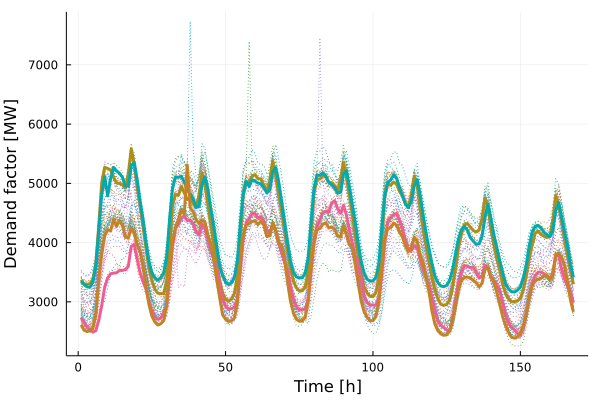

The file beside this chart, header and first rows:
x1, x2, x3, x4
3372, 3346, 2730, 2610
3297, 3296, 2663, 2520
3295, 3253, 2576, 2499
3310, 3246, 2521, 2508
3380, 3334, 2490, 2551
3647, 3603, 2515, 2777
4303, 4211, 2692, 3375
5019, 4823, 2942, 3799
5271, 5116, 3250, 4109
5251, 4788, 3401, 4220
5226, 5076, 3475, 4194
5106, 5270, 3485, 4397
5007, 5211, 3490, 4274
5001, 5172, 3531, 4375
4975, 5105, 3532, 4293
4921, 4955, 3543, 4097
5163, 4954, 3599, 4078
5584, 5306, 3934, 4245
5331, 5348, 3971, 4149
4946, 5064, 3720, 3970
4611, 4700, 3490, 3859
4271, 4393, 3338, 3592
3904, 4009, 3215, 3252
3561, 3688, 3005, 2957
3352, 3490, 2840, 2759
3215, 3406, 2737, 2663
3146, 3366, 2705, 2608
3139, 3409, 2723, 2630
3138, 3491, 2814, 2682
3353, 3752, 2934, 2938
3944, 4392, 3398, 3485
4622, 4916, 3954, 4003
4817, 5107, 4239, 4252
4796, 5102, 4310, 4391
4949, 5120, 4407, 4554
4837, 5022, 4450, 4480
4728, 4880, 4372, 5308
4749, 4830, 4383, 4590
4661, 4739, 4322, 4518
4593, 4595, 4182, 4395
4802, 4609, 4129, 4318
5181, 4975, 4317, 4385
4975, 5102, 4232, 4346
4650, 4901, 4060, 4130
4308, 4559, 3885, 3981
4000, 4262, 3735, 3716
3677, 3925, 3572, 3377
3365, 3601, 3281, 3071
3150, 3442, 3047, 2781
3043, 3332, 2931, 2707
3012, 3292, 2875, 2669
3045, 3323, 2887, 2674
3148, 3411, 2910, 2727
3435, 3691, 3056, 2978
4097, 4314, 3529, 3643
4795, 4827, 4083, 4128
5009, 5040, 4334, 4292
5023, 4945, 4410, 4322
5122, 5061, 4505, 4360
5147, 5038, 4486, 4365
... 108 more rows
